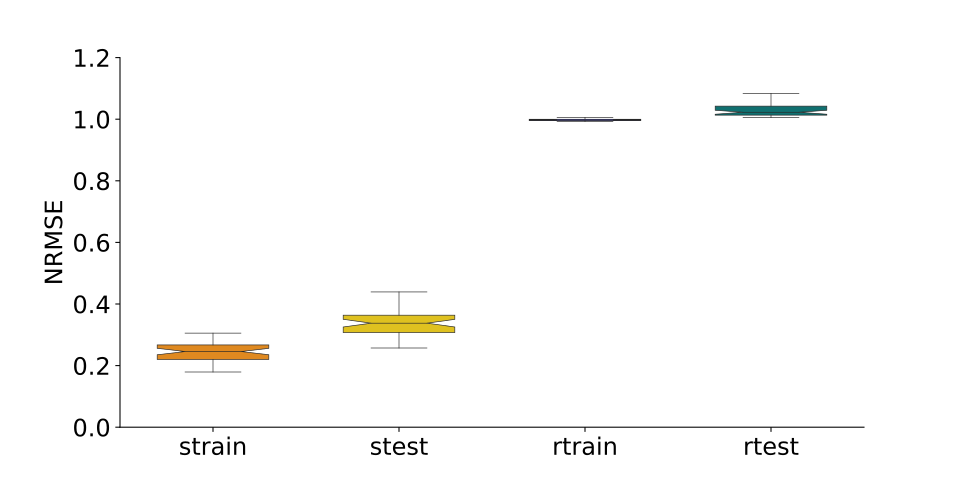

Source data for this figure (header and first rows):
, strain, stest, rtrain, rtest
0, 0.1967, 0.2571, 0.9988, 1.029
1, 0.2298, 0.3163, 1.956, 1.45
2, 0.229, 0.3589, 0.9963, 1.023
3, 0.268, 0.3395, 0.9958, 1.017
4, 0.2523, 0.3439, 0.9937, 1.016
5, 0.2265, 0.3123, 0.9926, 1.316
6, 0.2382, 0.3368, 0.9985, 1.01
7, 0.2795, 0.4144, 1.006, 1.006
8, 0.2203, 0.3254, 0.9968, 1.007
9, 0.1792, 0.2705, 0.9981, 1.021
10, 0.2272, 0.3173, 1.004, 1.012
11, 0.2597, 0.3279, 1.001, 1.371
12, 0.2906, 0.4232, 0.9932, 1.073
13, 0.2549, 0.3982, 1.001, 1.008
14, 0.22, 0.3383, 0.9962, 1.011
15, 0.1865, 0.2961, 0.9938, 1.027
16, 0.2326, 0.3494, 0.9869, 1.077
17, 0.2522, 0.415, 0.9965, 1.043
18, 0.2823, 0.3557, 0.9953, 1.021
19, 0.2047, 0.3032, 0.9976, 1.095
20, 0.2646, 0.3372, 0.9983, 1.02
21, 0.2835, 0.3572, 0.9955, 1.03
22, 0.2617, 0.3653, 0.9971, 1.018
23, 0.2864, 0.3236, 0.9989, 1.042
24, 0.2853, 0.3917, 0.9957, 1.013
25, 0.2129, 0.345, 0.9998, 1.014
26, 0.1915, 0.2793, 0.9997, 1.03
27, 0.1984, 0.2652, 1.005, 1.005
28, 0.2086, 0.3015, 1.008, 1.052
29, 0.243, 0.3282, 0.9948, 1.033
30, 0.2525, 0.3243, 0.9995, 1.084
31, 0.2538, 0.3675, 0.9957, 1.008
32, 0.2265, 0.3191, 0.9986, 1.039
33, 0.2591, 0.3423, 0.9977, 1.065
34, 0.3055, 0.3809, 1, 1.014
35, 0.2603, 0.3421, 0.9964, 1.013
36, 0.227, 0.3163, 1.002, 1.043
37, 0.2483, 0.3624, 0.9969, 1.011
38, 0.2326, 0.3007, 0.9888, 1.035
39, 0.2647, 0.3639, 0.9929, 1.015
40, 0.2948, 0.4308, 0.9954, 1.024
41, 0.2187, 0.3058, 0.9973, 1.025
42, 0.2207, 0.291, 0.9945, 1.01
43, 0.2906, 0.3497, 1.004, 1.018
44, 0.2715, 0.3693, 1.006, 1.014
45, 0.2167, 0.2939, 0.9949, 1.026
46, 0.2828, 0.3879, 0.9986, 1.043
47, 0.2043, 0.2913, 0.9953, 1.267
48, 0.2062, 0.2896, 0.9992, 1.022
49, 0.3025, 0.4392, 1.007, 1.009
